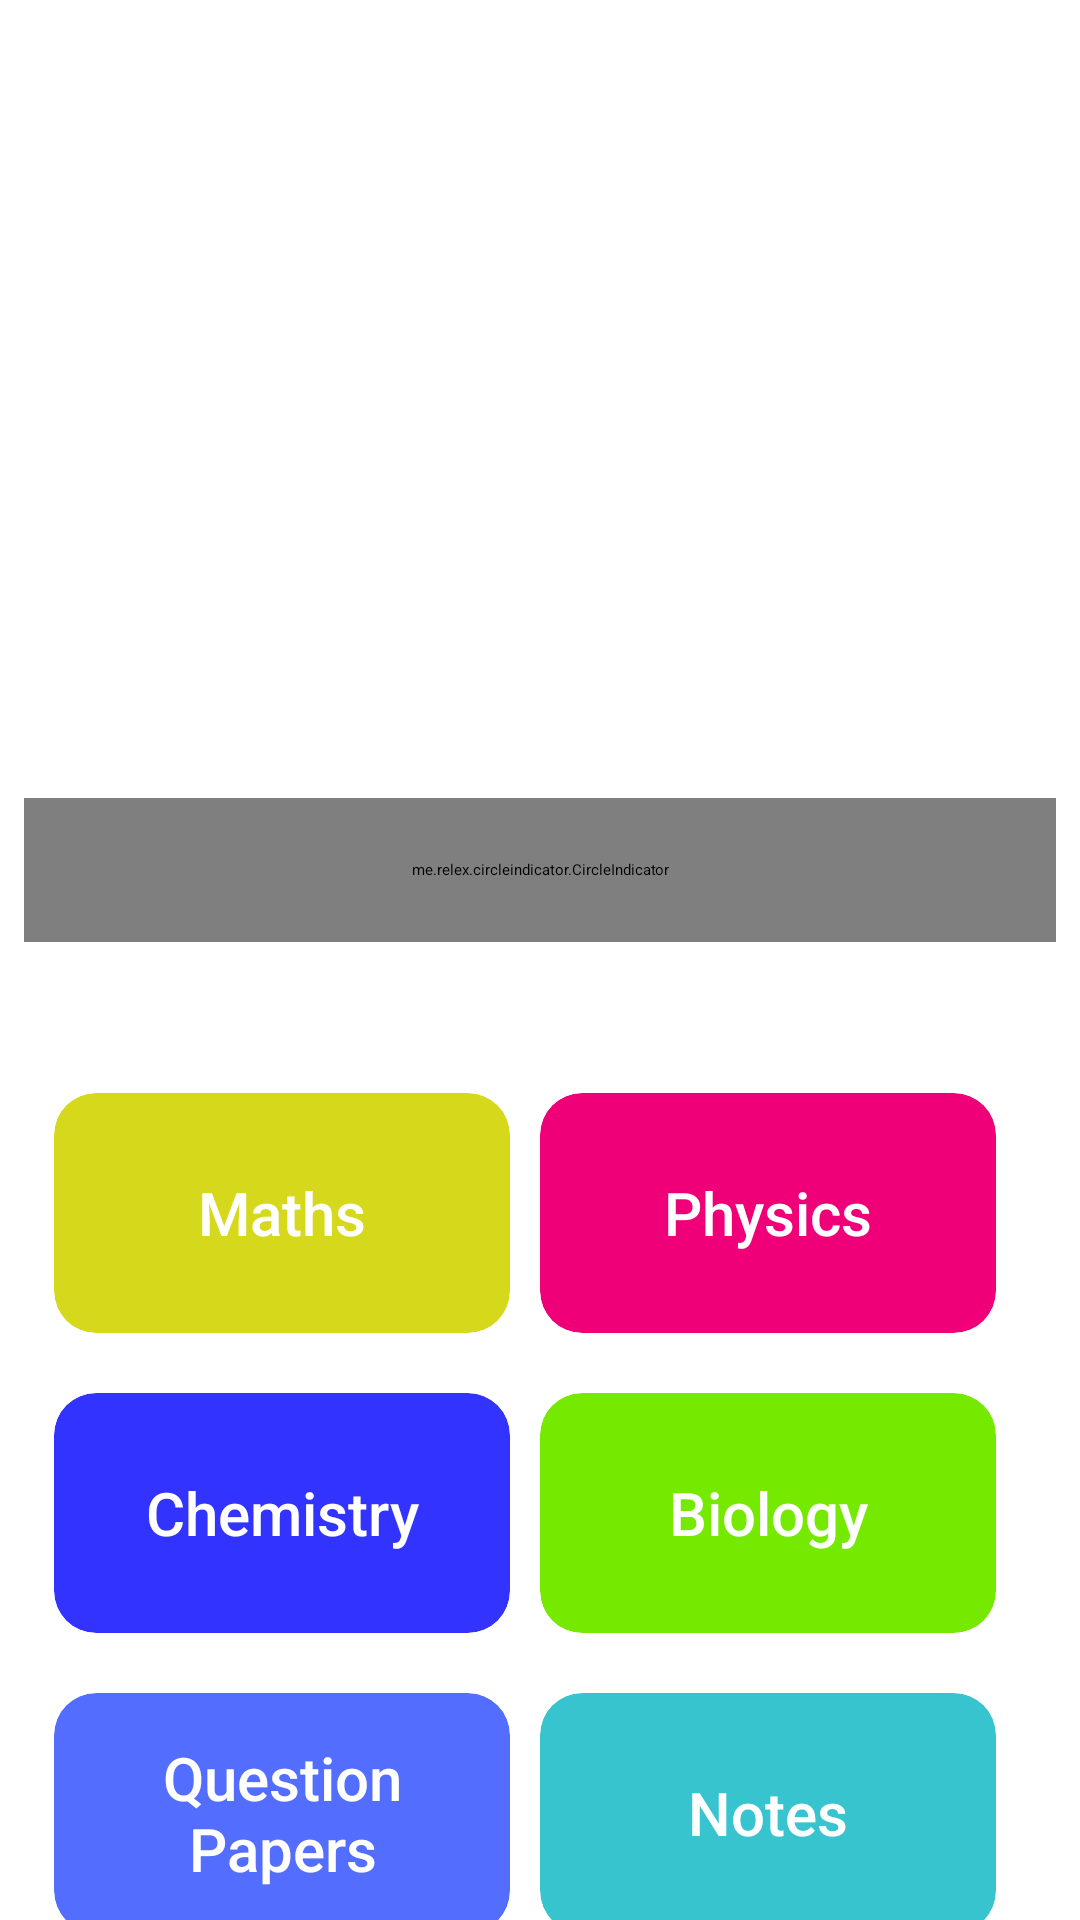

Android layout source for this screen:
<!-- AndroidManifest.xml: application theme AppTheme -->
<!-- res/layout/activity_main.xml -->
<?xml version="1.0" encoding="utf-8"?>
<LinearLayout
        xmlns:android="http://schemas.android.com/apk/res/android"
        xmlns:tools="http://schemas.android.com/tools"
        xmlns:app="http://schemas.android.com/apk/res-auto"
        android:layout_width="match_parent"
        android:layout_height="match_parent"
        android:orientation="vertical"
        android:background="@color/colorPrimary"
        tools:context=".MainActivity">
    <android.support.v7.widget.Toolbar
            android:id="@+id/my_toolbar"
            android:layout_width="match_parent"
            android:layout_height="?attr/actionBarSize"
            android:theme="@style/AppTheme"/>

    <ScrollView
        android:layout_width="match_parent"
        android:layout_height="match_parent">
        <LinearLayout
            android:layout_marginTop="8dp"
            android:layout_width="match_parent"
            android:layout_height="wrap_content"
            android:orientation="vertical"
            android:layout_marginEnd="8dp"
            android:layout_marginStart="8dp">
    <android.support.v4.view.ViewPager
            android:id="@+id/uploadSlider"
            android:layout_width="match_parent"
            android:layout_height="250dp"
            android:layout_margin="@dimen/uploadSliderMargin"/>
    <me.relex.circleindicator.CircleIndicator
        android:id="@+id/circleIndicator"
        android:layout_width="match_parent"
        android:layout_height="48dp"/>
     <TextView
         android:text="@string/latestUploadsText"
         style="@style/TitleTextDarkMode" />

        <LinearLayout
            android:layout_width="match_parent"
            android:layout_height="@dimen/cardViewHeight"
            android:layout_margin="@dimen/cardViewMargin"
            android:orientation="horizontal">
            <android.support.v7.widget.CardView
                android:id="@+id/mathsCardView"
                style="@style/SubjectsCardView"
                app:cardCornerRadius="@dimen/cardViewCornerRadius"
                android:backgroundTint="@color/mathsCardColor">
                <TextView
                    style="@style/TextInsideCardView"
                    android:text="@string/mathsText"/>
            </android.support.v7.widget.CardView>
            <android.support.v7.widget.CardView
                android:id="@+id/physicsCardView"
                style="@style/SubjectsCardView"
                app:cardCornerRadius="@dimen/cardViewCornerRadius"
                android:backgroundTint="@color/physicsCardColor">
                <TextView
                    style="@style/TextInsideCardView"
                    android:text="@string/physicsText"/>
            </android.support.v7.widget.CardView>
        </LinearLayout>
        <LinearLayout
            android:layout_width="match_parent"
            android:layout_height="@dimen/cardViewHeight"
            android:layout_margin="@dimen/cardViewMargin"
            android:orientation="horizontal">
            <android.support.v7.widget.CardView
                android:id="@+id/chemistryCardView"
                style="@style/SubjectsCardView"
                app:cardCornerRadius="@dimen/cardViewCornerRadius"
                android:backgroundTint="@color/chemistryCardColor">
                <TextView
                    style="@style/TextInsideCardView"
                    android:text="@string/chemistryText"/>
            </android.support.v7.widget.CardView>
            <android.support.v7.widget.CardView
                android:id="@+id/bioCardView"
                style="@style/SubjectsCardView"
                app:cardCornerRadius="@dimen/cardViewCornerRadius"
                android:backgroundTint="@color/biologyCardColor">
                <TextView
                    style="@style/TextInsideCardView"
                    android:text="@string/bioText"/>
            </android.support.v7.widget.CardView>
        </LinearLayout>
        <LinearLayout
            android:layout_width="match_parent"
            android:layout_height="@dimen/cardViewHeight"
            android:layout_margin="@dimen/cardViewMargin"
            android:orientation="horizontal">
            <android.support.v7.widget.CardView
                android:id="@+id/lastYearCardView"
                style="@style/SubjectsCardView"
                app:cardCornerRadius="@dimen/cardViewCornerRadius"
                android:padding="20dp"
                android:backgroundTint="@color/lastYearCardColor">
                <TextView
                    style="@style/TextInsideCardView"
                    android:text="@string/lastYearText"/>
            </android.support.v7.widget.CardView>
            <android.support.v7.widget.CardView
                android:id="@+id/notesCardView"
                style="@style/SubjectsCardView"
                app:cardCornerRadius="@dimen/cardViewCornerRadius"
                android:backgroundTint="@color/notesCardColor">
                <TextView
                    style="@style/TextInsideCardView"
                    android:text="@string/notesText"/>
                </android.support.v7.widget.CardView>
            </LinearLayout>
            <TextView
                android:text="@string/continueWatchingText"
                style="@style/TitleTextDarkMode"
                android:layout_marginTop="16dp"/>
            <android.support.v7.widget.RecyclerView
                android:id="@+id/continueWatchingList"
                android:layout_width="wrap_content"
                android:layout_height="130dp"
                android:layout_marginBottom="8dp"/>
        </LinearLayout>
    </ScrollView>
</LinearLayout>
<!-- resources referenced by this layout -->
<resources>
  <color name="biologyCardColor">#75E900</color>
  <color name="chemistryCardColor">#3333FF</color>
  <color name="colorPrimary">#FFFFFF</color>
  <color name="lastYearCardColor">#536DFE</color>
  <color name="mathsCardColor">#d6d91b</color>
  <color name="notesCardColor">#38C4CE</color>
  <color name="physicsCardColor">#EF0078</color>
  <dimen name="cardViewCornerRadius">14dp</dimen>
  <dimen name="cardViewHeight">80dp</dimen>
  <dimen name="cardViewMargin">10dp</dimen>
  <dimen name="uploadSliderMargin">4dp</dimen>
  <string name="bioText">Biology</string>
  <string name="chemistryText">Chemistry</string>
  <string name="continueWatchingText">Continue Watching</string>
  <string name="lastYearText">Question Papers</string>
  <string name="latestUploadsText">Latest Uploads</string>
  <string name="mathsText">Maths</string>
  <string name="notesText">Notes</string>
  <string name="physicsText">Physics</string>
  <style name="AppTheme" parent="ThemeOverlay.AppCompat.Dark">
          
  
          <item name="android:background">@color/colorToolbar</item>
          <item name="android:elevation">4dp</item>
          <item name="colorPrimary">@color/colorPrimary</item>
          <item name="android:textColorSecondary">@android:color/white</item>
          <item name="colorPrimaryDark">@android:color/black</item>
      </style>
  <style name="SubjectsCardView" parent="CardView">
          <item name="android:layout_width">0dp</item>
          <item name="android:layout_height">match_parent</item>
          <item name="android:layout_weight">1</item>
          <item name="android:layout_marginEnd">10dp</item>
          <item name="android:onClick">onSubjectButtonClicked</item>
      </style>
  <style name="TextInsideCardView" parent="TextAppearance.AppCompat.Title">
          <item name="android:layout_width">match_parent</item>
          <item name="android:layout_height">wrap_content</item>
          <item name="android:textAppearance">@style/TextAppearance.AppCompat.Title</item>
          <item name="android:textColor">@android:color/white</item>
          <item name="android:layout_gravity">center_vertical|center_horizontal</item>
          <item name="android:textAlignment">center</item>
          <item name="android:padding">8dp</item>
      </style>
  <style name="TitleTextDarkMode" parent="TextAppearance.AppCompat.Medium">
          <item name="android:textAppearance">@style/TextAppearance.AppCompat.Medium</item>
          <item name="android:layout_width">wrap_content</item>
          <item name="android:layout_height">wrap_content</item>
          <item name="android:textColor">@android:color/white</item>
          <item name="android:layout_gravity">center_horizontal</item>
          <item name="android:layout_marginBottom">16dp</item>
      </style>
</resources>
